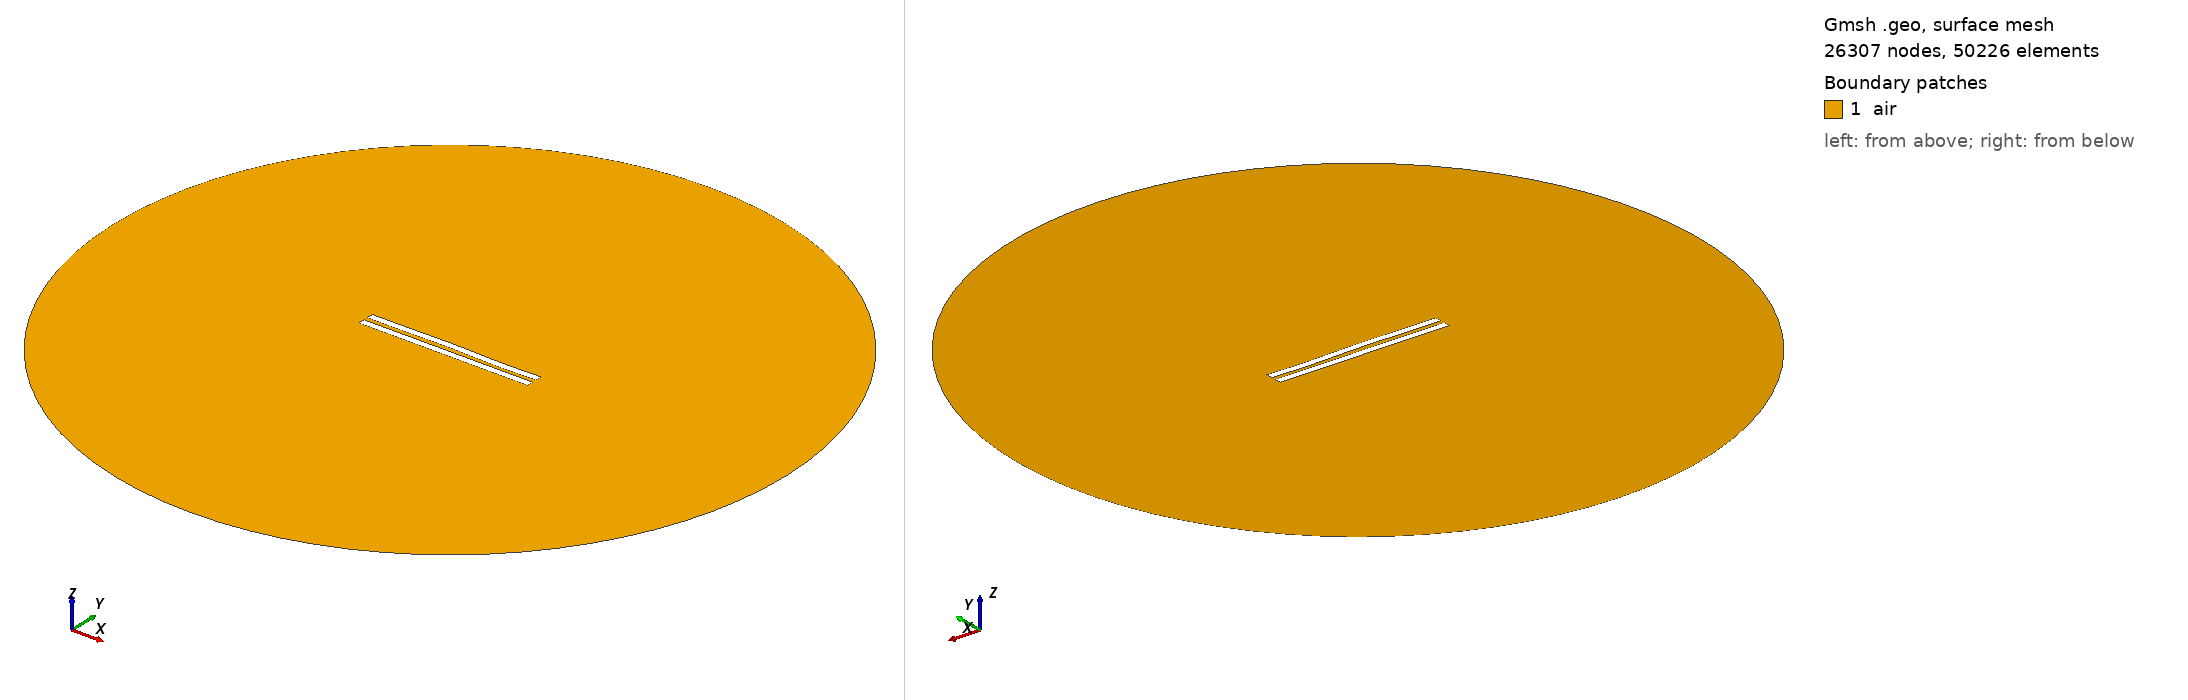

Gmsh geometry script, surface-meshed: 26307 nodes, 50226 surface elements. Boundary patches (legend numbers): 1 air. Left view from above one corner, right view from below the opposite corner. Legend entries are the model's physical surfaces. The drawing asked Gmsh for element sizes between 1% and 20% of the model's largest extent; the script's own settings can give other sizes.

=== 23.geo (drawn) ===
//---------------------------------------
// Geometry kernel
//---------------------------------------

SetFactory("OpenCASCADE");



//---------------------------------------
// Parameters of the geometry
//---------------------------------------

// Overetch of the upper plate
overetch = 0.0;

// Distance between the plates
distance = 2.5;

// Discretization over the x axis (for the deformation)
nx = 50; 

// Length of the plate
L = 100 - overetch; 

// Number of modes
n = 4; 

// 1st mode coefficient
coeff(1) = -0.12;
beta(1) = 0.596864 * 3.1415926535 / L;

// 2nd mode coefficient
coeff(2) = 0.12;
beta(2) = 1.49418 * 3.1415926535 / L;

// 3rd mode coefficient
coeff(3) = 0.12;
beta(3) = 2.50025 * 3.1415926535 / L;

// 4th mode coefficient
coeff(4) = -0.12;
beta(4) = 3.49999 * 3.1415926535 / L;



//---------------------------------------
// Upper plate (deformed rectangle)
//---------------------------------------

// Coordiantes of the upper plate
xmin = -50;
xmax = 50 - overetch;

// Height of the upper plate
yheight = 4 - 2 * overetch;

// Indexes of the points
UpperID[] = {};
LowerID[] = {};
LeftID[] = {};
RightID[] = {};

// Point index
p = 1;

// Horizontal edges
For i In {1:nx}
    x = xmin + (i-1)*(xmax - xmin)/(nx-1);

    y_bottom = distance / 2 + overetch;
    For j In {1:n}
        C = (Cosh(beta(j)*L) + Cos(beta(j)*L)) / (Sinh(beta(j)*L) + Sin(beta(j)*L));
        y_bottom  = y_bottom + coeff(j) * (Cosh(beta(j)*(x-xmin)) - Cos(beta(j)*(x-xmin)) - C * (Sinh(beta(j)*(x-xmin)) - Sin(beta(j)*(x-xmin))));
    EndFor

    y_top = y_bottom + yheight;

    Point(p) = {x, y_top, 0, 1.0};
    UpperID[i] = p;
    p = p + 1;

    Point(p) = {x, y_bottom, 0, 1.0};
    LowerID[i] = p;
    p = p + 1;
EndFor

// Create point lists
UpperPts[] = {}; LowerPts[] = {};
For i In {1:nx}
  UpperPts[] += {UpperID[i]};
  LowerPts[] += {LowerID[i]};
EndFor

// Build splines
Spline(1) = {UpperPts[]};
Spline(2) = {LowerPts[]};
Line(3) = {LowerPts[nx-1], UpperPts[nx-1]};
Line(4) = {LowerPts[0], UpperPts[0]};

// Build the plane surface
Curve Loop(1) = {2, 3, -1, -4};
Plane Surface(1) = {1};



//---------------------------------------
// Lower plate (rectangle)
//---------------------------------------

// Vertices
Point(1001) = {-50, -distance/2, 0, 1.0};
Point(1002) = { 50, -distance/2, 0, 1.0};
Point(1003) = { 50, -distance/2-4, 0, 1.0};
Point(1004) = {-50, -distance/2-4, 0, 1.0};

// Edges
Line(5) = {1001, 1002};
Line(6) = {1002, 1003};
Line(7) = {1003, 1004};
Line(8) = {1004, 1001};

// Plane surface
Line Loop(2) = {5, 6, 7, 8};
Plane Surface(2) = {2}; 



//---------------------------------------
// Outer boundary
//---------------------------------------

// Points
R = 200;
Point(1005) = {0, 0, 0};
Point(1006) = {R, 0, 0};
Point(1007) = {0,  R, 0};
Point(1008) = {-R, 0, 0};
Point(1009) = {0, -R, 0};

// Circle arcs (each needs start, center, end)
Circle(9) = {1006, 1005, 1007};
Circle(10) = {1007, 1005, 1008};
Circle(11) = {1008, 1005, 1009};
Circle(12) = {1009, 1005, 1006};

// Plane surface for the entire domain
Curve Loop(3) = {9, 10, 11, 12};
Plane Surface(3) = {3};

// Subtract the plates from the whole domain to obtain the actual domain where we want to solve the equations
air[] = BooleanDifference{ Surface{3}; Delete; }{ Surface{1}; Surface{2}; Delete; };


//---------------------------------------
// Transfinite Curves
//---------------------------------------

// Set the number of points on the boundaries
r = 16;
d = 0.15;

// Plates
Transfinite Curve {1}    = 50*r/4   Using Progression 1;
Transfinite Curve {2}    = 50*r     Using Progression 1;
Transfinite Curve {3, 4} = 2*r      Using Progression 1+d;
Transfinite Curve {5}    = 50*r     Using Progression 1;
Transfinite Curve {7}    = 50*r/4   Using Progression 1;
Transfinite Curve {6}    = 2*r      Using Progression 1+d;
Transfinite Curve {8}    = 2*r      Using Progression 1-d;

// Outer boundary
Transfinite Curve {9, 10, 11, 12} = 20 Using Progression 1;


//---------------------------------------
// Physical groups
//---------------------------------------                

// Physical curves (boundaries)
Physical Line("force_segment",  10) = {2};
Physical Line("upper_plate",    11) = {1, 3, 4};
Physical Line("lower_plate",    12) = {5, 6, 7, 8};
Physical Line("boundary",       20) = {9, 10, 11, 12};

// Physical Surfaces
Physical Surface("air",         30) = {air[]};



//---------------------------------------
// 6. Generate the Mesh
//---------------------------------------

// 2D mesh generation
Mesh.Algorithm = 6;
Mesh.Optimize = 1;
Mesh.OptimizeNetgen = 1;

Mesh 2;
